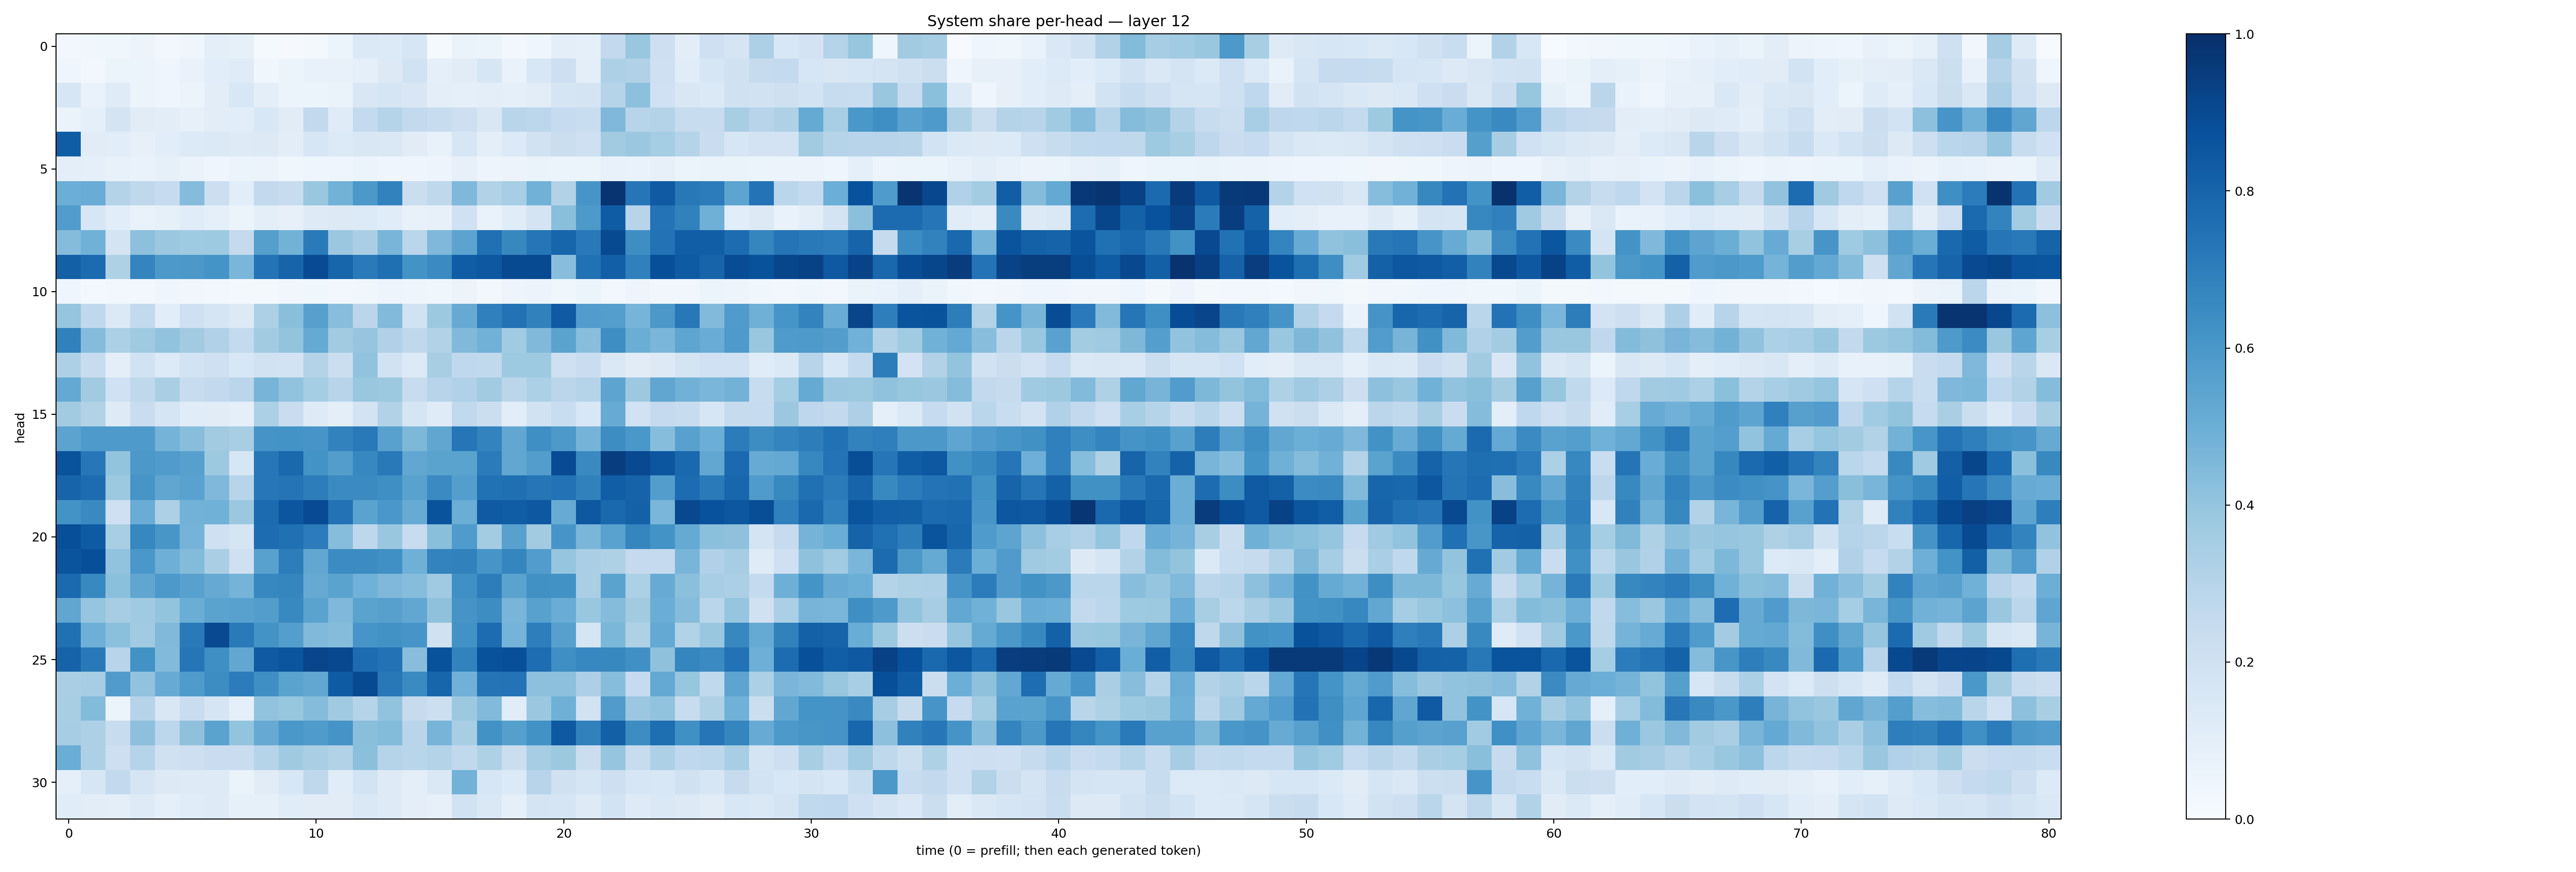

Source data for this figure (header and first rows):
0.024062837, 0.038744867, 0.03793564, 0.05734896, 0.024068495, 0.045082513, 0.09818517, 0.08431896, 0.013950302, 0.011187374, 0.020179652, 0.059249364, 0.1373125, 0.13514787, 0.1620997, 0.014223404, 0.063536435, 0.050848782, 0.027136827, 0.044884313, 0.09669896, 0.09275415, 0.26013973, 0.39055663
0.04484, 0.03106, 0.05417, 0.05354, 0.04318, 0.06991, 0.1059, 0.1178, 0.03591, 0.05239, 0.0749, 0.0749, 0.09248, 0.1272, 0.1883, 0.08644, 0.1127, 0.163, 0.06722, 0.1535, 0.2131, 0.09595, 0.3271, 0.317
0.1599, 0.06828, 0.1197, 0.06065, 0.04108, 0.05978, 0.1036, 0.1537, 0.09388, 0.06083, 0.05345, 0.06318, 0.1521, 0.1705, 0.1494, 0.094, 0.08849, 0.09904, 0.08742, 0.1053, 0.1642, 0.1756, 0.2983, 0.4167
0.06438, 0.08803, 0.1795, 0.1095, 0.1021, 0.08195, 0.1025, 0.1069, 0.1556, 0.1108, 0.2602, 0.1198, 0.2564, 0.3001, 0.2602, 0.24, 0.2139, 0.1521, 0.2905, 0.2802, 0.2492, 0.2314, 0.4519, 0.2941
0.8253, 0.1123, 0.1065, 0.08142, 0.1083, 0.1336, 0.1389, 0.1234, 0.128, 0.1034, 0.1633, 0.136, 0.1504, 0.1409, 0.1127, 0.07789, 0.157, 0.09822, 0.1362, 0.1901, 0.2188, 0.2079, 0.3603, 0.3826
0.1002, 0.08641, 0.07611, 0.06886, 0.0836, 0.06254, 0.04037, 0.05341, 0.05552, 0.03816, 0.04593, 0.04667, 0.05296, 0.0393, 0.04288, 0.04863, 0.07965, 0.04944, 0.05484, 0.06544, 0.05167, 0.06088, 0.07787, 0.06768
0.4973, 0.5078, 0.3055, 0.272, 0.2467, 0.4371, 0.2169, 0.106, 0.2595, 0.2344, 0.39, 0.4792, 0.596, 0.6819, 0.2224, 0.2709, 0.4514, 0.3124, 0.345, 0.4828, 0.3126, 0.6073, 0.9767, 0.7291
0.576, 0.1626, 0.1064, 0.06893, 0.08383, 0.1168, 0.09291, 0.05869, 0.0979, 0.08048, 0.1219, 0.1299, 0.136, 0.1167, 0.07244, 0.07843, 0.2007, 0.06686, 0.1151, 0.1771, 0.4231, 0.5922, 0.8318, 0.2951
0.4359, 0.486, 0.1732, 0.4143, 0.38, 0.3674, 0.3716, 0.2532, 0.5644, 0.4802, 0.713, 0.3802, 0.3378, 0.4669, 0.2877, 0.4509, 0.5431, 0.7529, 0.6639, 0.7309, 0.7946, 0.7153, 0.8957, 0.6376
0.8138, 0.7698, 0.3235, 0.6749, 0.5933, 0.5952, 0.6155, 0.4635, 0.7395, 0.7987, 0.8911, 0.7958, 0.7115, 0.7575, 0.6173, 0.6487, 0.8252, 0.8461, 0.8954, 0.8977, 0.4267, 0.7486, 0.8184, 0.6904
0.04609, 0.02241, 0.03065, 0.02907, 0.04208, 0.03414, 0.03012, 0.02174, 0.02143, 0.03201, 0.03837, 0.02505, 0.03538, 0.04805, 0.04021, 0.03722, 0.05557, 0.02966, 0.04771, 0.05617, 0.0385, 0.05129, 0.02867, 0.04977
0.3966, 0.2682, 0.1374, 0.2616, 0.1086, 0.2046, 0.1642, 0.1295, 0.3265, 0.4227, 0.5623, 0.4259, 0.2851, 0.4438, 0.1903, 0.3757, 0.5146, 0.6906, 0.7443, 0.6849, 0.8361, 0.578, 0.5696, 0.4718
0.6863, 0.4349, 0.3317, 0.3686, 0.404, 0.3597, 0.3197, 0.2577, 0.3628, 0.4008, 0.518, 0.3624, 0.3961, 0.3174, 0.2713, 0.3111, 0.4474, 0.4825, 0.3661, 0.4489, 0.55, 0.4266, 0.6401, 0.5025
0.325, 0.2395, 0.1005, 0.1919, 0.1345, 0.1857, 0.2068, 0.1551, 0.1918, 0.1807, 0.3053, 0.226, 0.4053, 0.1948, 0.1365, 0.3433, 0.2691, 0.2652, 0.3735, 0.373, 0.2099, 0.2299, 0.1478, 0.1124
0.5221, 0.3596, 0.2002, 0.2727, 0.3387, 0.2411, 0.2591, 0.2823, 0.4712, 0.4046, 0.3521, 0.293, 0.389, 0.3765, 0.2388, 0.2956, 0.3172, 0.3612, 0.2816, 0.329, 0.2813, 0.3042, 0.5405, 0.3764
0.3606, 0.3161, 0.1235, 0.2282, 0.1644, 0.1149, 0.1109, 0.08898, 0.3296, 0.2334, 0.1212, 0.09933, 0.1808, 0.3105, 0.1716, 0.12, 0.2645, 0.2196, 0.1079, 0.1895, 0.2321, 0.1534, 0.5107, 0.1892
0.5449, 0.5885, 0.588, 0.5893, 0.4756, 0.4284, 0.3619, 0.3428, 0.6132, 0.6188, 0.6075, 0.6808, 0.718, 0.5548, 0.4538, 0.5322, 0.7321, 0.677, 0.5302, 0.6345, 0.5935, 0.4736, 0.6432, 0.5998
0.866, 0.724, 0.4015, 0.5973, 0.5816, 0.559, 0.3761, 0.1634, 0.7261, 0.7838, 0.621, 0.5721, 0.6665, 0.7185, 0.5281, 0.5504, 0.5502, 0.7072, 0.5312, 0.5736, 0.8922, 0.6537, 0.9447, 0.8998
0.7992, 0.769, 0.3765, 0.6069, 0.5333, 0.5539, 0.4524, 0.2943, 0.7261, 0.735, 0.7, 0.6498, 0.6498, 0.6348, 0.5516, 0.6489, 0.5687, 0.7483, 0.7564, 0.7329, 0.7428, 0.6854, 0.823, 0.8021
0.6178, 0.6545, 0.2033, 0.5052, 0.3276, 0.4791, 0.4846, 0.3822, 0.7704, 0.8543, 0.894, 0.7461, 0.5471, 0.5988, 0.5107, 0.8666, 0.5028, 0.839, 0.826, 0.8452, 0.5094, 0.8453, 0.7782, 0.81
0.8808, 0.8343, 0.3414, 0.666, 0.6054, 0.4731, 0.2077, 0.1712, 0.7663, 0.7507, 0.7038, 0.4332, 0.2765, 0.3835, 0.2416, 0.4238, 0.5823, 0.3588, 0.5547, 0.3621, 0.6075, 0.461, 0.554, 0.6717
0.8616, 0.8794, 0.4048, 0.5982, 0.493, 0.4389, 0.3362, 0.2096, 0.5578, 0.7, 0.5289, 0.6455, 0.6461, 0.6304, 0.4909, 0.6796, 0.6873, 0.6074, 0.668, 0.5774, 0.396, 0.3392, 0.323, 0.253
0.7742, 0.659, 0.4196, 0.5339, 0.5936, 0.5547, 0.5119, 0.4733, 0.6655, 0.6709, 0.5142, 0.5497, 0.4863, 0.4499, 0.432, 0.3692, 0.6321, 0.7004, 0.5479, 0.6281, 0.6233, 0.3369, 0.5491, 0.3305
0.5332, 0.398, 0.3506, 0.3699, 0.3996, 0.5035, 0.5503, 0.5564, 0.5732, 0.658, 0.5478, 0.4529, 0.5498, 0.5589, 0.5303, 0.413, 0.6121, 0.6424, 0.4663, 0.5554, 0.5041, 0.3895, 0.4362, 0.363
0.7527, 0.4961, 0.418, 0.3659, 0.4458, 0.713, 0.8995, 0.7111, 0.6172, 0.5702, 0.4482, 0.4346, 0.6071, 0.6248, 0.6065, 0.1966, 0.6212, 0.7692, 0.4729, 0.6984, 0.5619, 0.1697, 0.4595, 0.3224
0.8012, 0.7177, 0.2931, 0.6238, 0.4421, 0.7291, 0.6364, 0.5309, 0.8362, 0.857, 0.916, 0.903, 0.7674, 0.7423, 0.4268, 0.8684, 0.6835, 0.8708, 0.8828, 0.7638, 0.6361, 0.6668, 0.6609, 0.6322
0.3385, 0.3493, 0.5787, 0.4044, 0.5086, 0.584, 0.644, 0.7041, 0.6358, 0.5489, 0.5285, 0.8322, 0.8965, 0.7208, 0.6515, 0.7942, 0.4836, 0.737, 0.7399, 0.4171, 0.4151, 0.3258, 0.4304, 0.2466
0.3417, 0.4411, 0.06118, 0.3016, 0.1515, 0.2292, 0.1676, 0.08989, 0.4039, 0.3909, 0.4368, 0.3704, 0.3015, 0.4045, 0.2449, 0.2149, 0.3752, 0.4416, 0.117, 0.3802, 0.4911, 0.1908, 0.5787, 0.3819
0.3498, 0.325, 0.2388, 0.4145, 0.2802, 0.413, 0.5473, 0.4018, 0.5118, 0.6005, 0.5846, 0.6103, 0.4221, 0.4412, 0.291, 0.4718, 0.343, 0.6233, 0.5645, 0.622, 0.8403, 0.6866, 0.8135, 0.6407
0.5014, 0.3274, 0.212, 0.3024, 0.1969, 0.2125, 0.228, 0.2289, 0.298, 0.3689, 0.3396, 0.3152, 0.4203, 0.3028, 0.2913, 0.3078, 0.265, 0.3224, 0.224, 0.3493, 0.3762, 0.2192, 0.3965, 0.2407
0.08787, 0.1635, 0.2594, 0.1669, 0.1309, 0.1249, 0.1236, 0.06619, 0.1107, 0.1547, 0.2706, 0.114, 0.1872, 0.1215, 0.09587, 0.1473, 0.4775, 0.1574, 0.1357, 0.2958, 0.1961, 0.1703, 0.214, 0.1601
0.1143, 0.1023, 0.09807, 0.124, 0.09132, 0.1157, 0.1227, 0.08477, 0.08452, 0.1154, 0.1116, 0.1099, 0.1415, 0.1243, 0.09865, 0.07855, 0.1943, 0.1438, 0.08618, 0.1742, 0.1679, 0.1227, 0.1863, 0.1241
